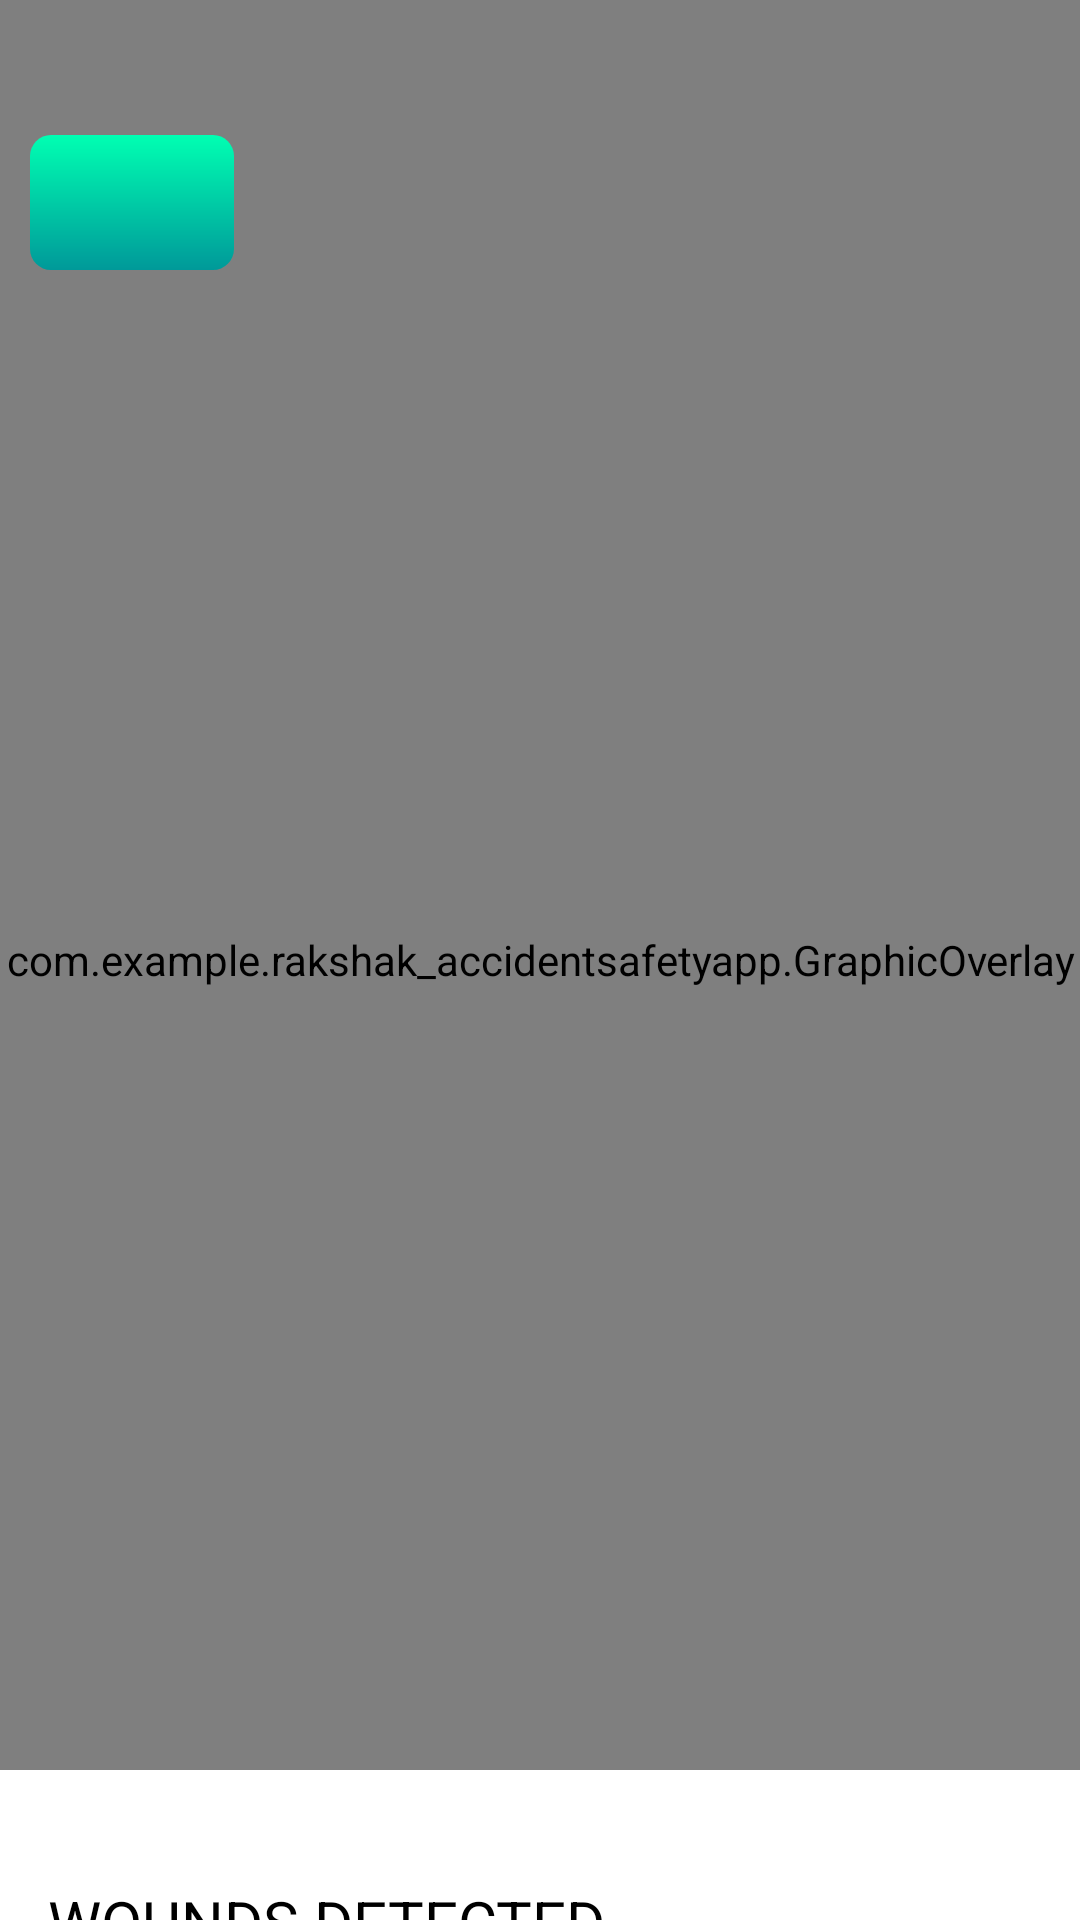

Produce the Android XML layout that renders to this screen, including the resource entries it uses.
<!-- AndroidManifest.xml: application theme Theme.RakShakAccidentSafetyApp -->
<!-- res/layout/activity_vision_camerax_live_preview.xml -->
<?xml version="1.0" encoding="utf-8"?>
<androidx.coordinatorlayout.widget.CoordinatorLayout
    xmlns:android="http://schemas.android.com/apk/res/android"
    xmlns:app="http://schemas.android.com/apk/res-auto"
    android:layout_width="match_parent"
    android:layout_height="match_parent"
    android:keepScreenOn="true">

  <androidx.constraintlayout.widget.ConstraintLayout
      android:layout_width="match_parent"
      android:layout_height="match_parent"
    >

  <androidx.camera.view.PreviewView
      android:id="@+id/preview_view"
      android:layout_width="match_parent"
      android:layout_height="0dp"
      app:layout_constraintTop_toTopOf="parent"
      app:layout_constraintBottom_toBottomOf="parent"/>


  <com.example.rakshak_accidentsafetyapp.GraphicOverlay
      android:id="@+id/graphic_overlay"
      android:layout_width="0dp"
      android:layout_height="0dp"
      app:layout_constraintLeft_toLeftOf="@id/preview_view"
      app:layout_constraintRight_toRightOf="@id/preview_view"
      app:layout_constraintTop_toTopOf="@id/preview_view"
      app:layout_constraintBottom_toBottomOf="@id/preview_view"/>


    <LinearLayout
        android:id="@+id/control"
        android:layout_width="wrap_content"
        android:layout_height="45dp"
        android:layout_marginStart="10dp"
        android:layout_marginTop="45dp"
        android:background="@drawable/camerabg"
        android:orientation="horizontal"
        android:padding="10dp"
        app:layout_constraintStart_toStartOf="parent"
        app:layout_constraintTop_toTopOf="parent">

      <ToggleButton
          android:id="@+id/facing_switch"
          android:layout_width="48dp"
          android:layout_height="48dp"
          android:layout_gravity="center_vertical"
          android:background="@drawable/toggle_style"
          android:checked="false"
          android:textOff=""
          android:textOn="" />
    </LinearLayout>
  </androidx.constraintlayout.widget.ConstraintLayout>

  <include
      android:id="@+id/bottom_sheet_layout"
      layout="@layout/info_bottom_sheet" />
</androidx.coordinatorlayout.widget.CoordinatorLayout>
<!-- res/layout/info_bottom_sheet.xml (included above) -->
<androidx.core.widget.NestedScrollView xmlns:android="http://schemas.android.com/apk/res/android"
    xmlns:app="http://schemas.android.com/apk/res-auto"
    xmlns:tools="http://schemas.android.com/tools"
    android:id="@+id/bottom_sheet_layout"
    android:layout_width="match_parent"
    android:layout_gravity="center_horizontal"
    android:background="@color/white"
    android:gravity="center_horizontal"
    android:orientation="vertical"
    android:padding="@dimen/bottom_sheet_padding"
    android:layout_height="wrap_content"
    app:behavior_hideable="false"
    app:behavior_peekHeight="@dimen/bottom_sheet_peek_height"
    app:layout_behavior="com.google.android.material.bottomsheet.BottomSheetBehavior">

    <androidx.appcompat.widget.LinearLayoutCompat
        android:orientation="vertical"
        android:layout_width="match_parent"
        android:layout_height="match_parent">

        
        <RelativeLayout
            android:layout_height="wrap_content"
            android:layout_width="match_parent">
            <ImageView
                android:layout_width="wrap_content"
                android:layout_height="wrap_content"
                android:layout_centerHorizontal="true"
                android:layout_centerVertical="true"
                android:src="@drawable/icn_chevron_up"
                android:contentDescription="@string/alt_bottom_sheet_chevron" />
        </RelativeLayout>

        
        <androidx.appcompat.widget.LinearLayoutCompat
            android:layout_width="match_parent"
            android:layout_height="wrap_content"
            android:layout_marginTop="@dimen/bottom_sheet_default_row_margin"
            android:orientation="vertical">

            <TextView
                android:text="WOUNDS DETECTED"
                android:layout_width="wrap_content"
                android:layout_height="wrap_content"
                android:layout_marginTop="5dp"
                android:textSize="@dimen/bottom_sheet_text_size"
                android:textColor="@color/black" />
            <androidx.recyclerview.widget.RecyclerView
                android:id="@+id/DisplayList"
                android:layout_marginTop="5dp"
                android:background="@drawable/listbg"
                android:layout_width="match_parent"
                android:layout_height="wrap_content"
                tools:listitem="@layout/recitem"
                />
    </androidx.appcompat.widget.LinearLayoutCompat>

    </androidx.appcompat.widget.LinearLayoutCompat>
</androidx.core.widget.NestedScrollView>
<!-- res/layout/recitem.xml (included above) -->
<?xml version="1.0" encoding="utf-8"?>
<androidx.constraintlayout.widget.ConstraintLayout xmlns:android="http://schemas.android.com/apk/res/android"
    xmlns:app="http://schemas.android.com/apk/res-auto"
    android:layout_width="match_parent"
    android:layout_height="30dp">

    <TextView
        android:id="@+id/text"
        android:layout_width="match_parent"
        android:layout_height="wrap_content"
        android:textColor="@color/black"
        android:text="1. APPLE"
        android:layout_marginBottom="2dp"
        app:layout_constraintBottom_toBottomOf="parent"
        app:layout_constraintEnd_toEndOf="parent"
        app:layout_constraintStart_toStartOf="parent"
        app:layout_constraintTop_toTopOf="parent" />

    <com.google.android.material.divider.MaterialDivider
        android:layout_width="0dp"
        android:layout_height="0.5dp"
        app:dividerColor="@color/black"
        app:layout_constraintBottom_toBottomOf="@+id/text"
        app:layout_constraintEnd_toEndOf="parent"
        app:layout_constraintStart_toStartOf="parent" />
</androidx.constraintlayout.widget.ConstraintLayout>
<!-- resources referenced by this layout -->
<resources>
  <color name="black">#FF000000</color>
  <color name="white">#FFFFFFFF</color>
  <dimen name="bottom_sheet_default_row_margin">16dp</dimen>
  <dimen name="bottom_sheet_padding">16dp</dimen>
  <dimen name="bottom_sheet_peek_height">50dp</dimen>
  <dimen name="bottom_sheet_text_size">20sp</dimen>
  <!-- drawable camerabg (drawable) -->
  <?xml version="1.0" encoding="utf-8"?>
  <shape xmlns:android="http://schemas.android.com/apk/res/android">
  
  
      <corners android:radius="7dp"/>
      <gradient
          android:angle="-90"
          android:startColor="#00FFB2"
          android:endColor="#009999"
          />
  </shape>
  <!-- drawable listbg (drawable) -->
  <?xml version="1.0" encoding="utf-8"?>
  <shape xmlns:android="http://schemas.android.com/apk/res/android"
      android:shape="rectangle"
      >
      <stroke
          android:width="2dp"
          android:color="#83393A61"/>
  </shape>
  <string name="alt_bottom_sheet_chevron">Bottom sheet expandable indicator</string>
  <style name="Theme.RakShakAccidentSafetyApp" parent="Base.Theme.RakShakAccidentSafetyApp" />
  <style name="Base.Theme.RakShakAccidentSafetyApp" parent="Theme.Material3.DayNight.NoActionBar">
          
          
      </style>
</resources>
